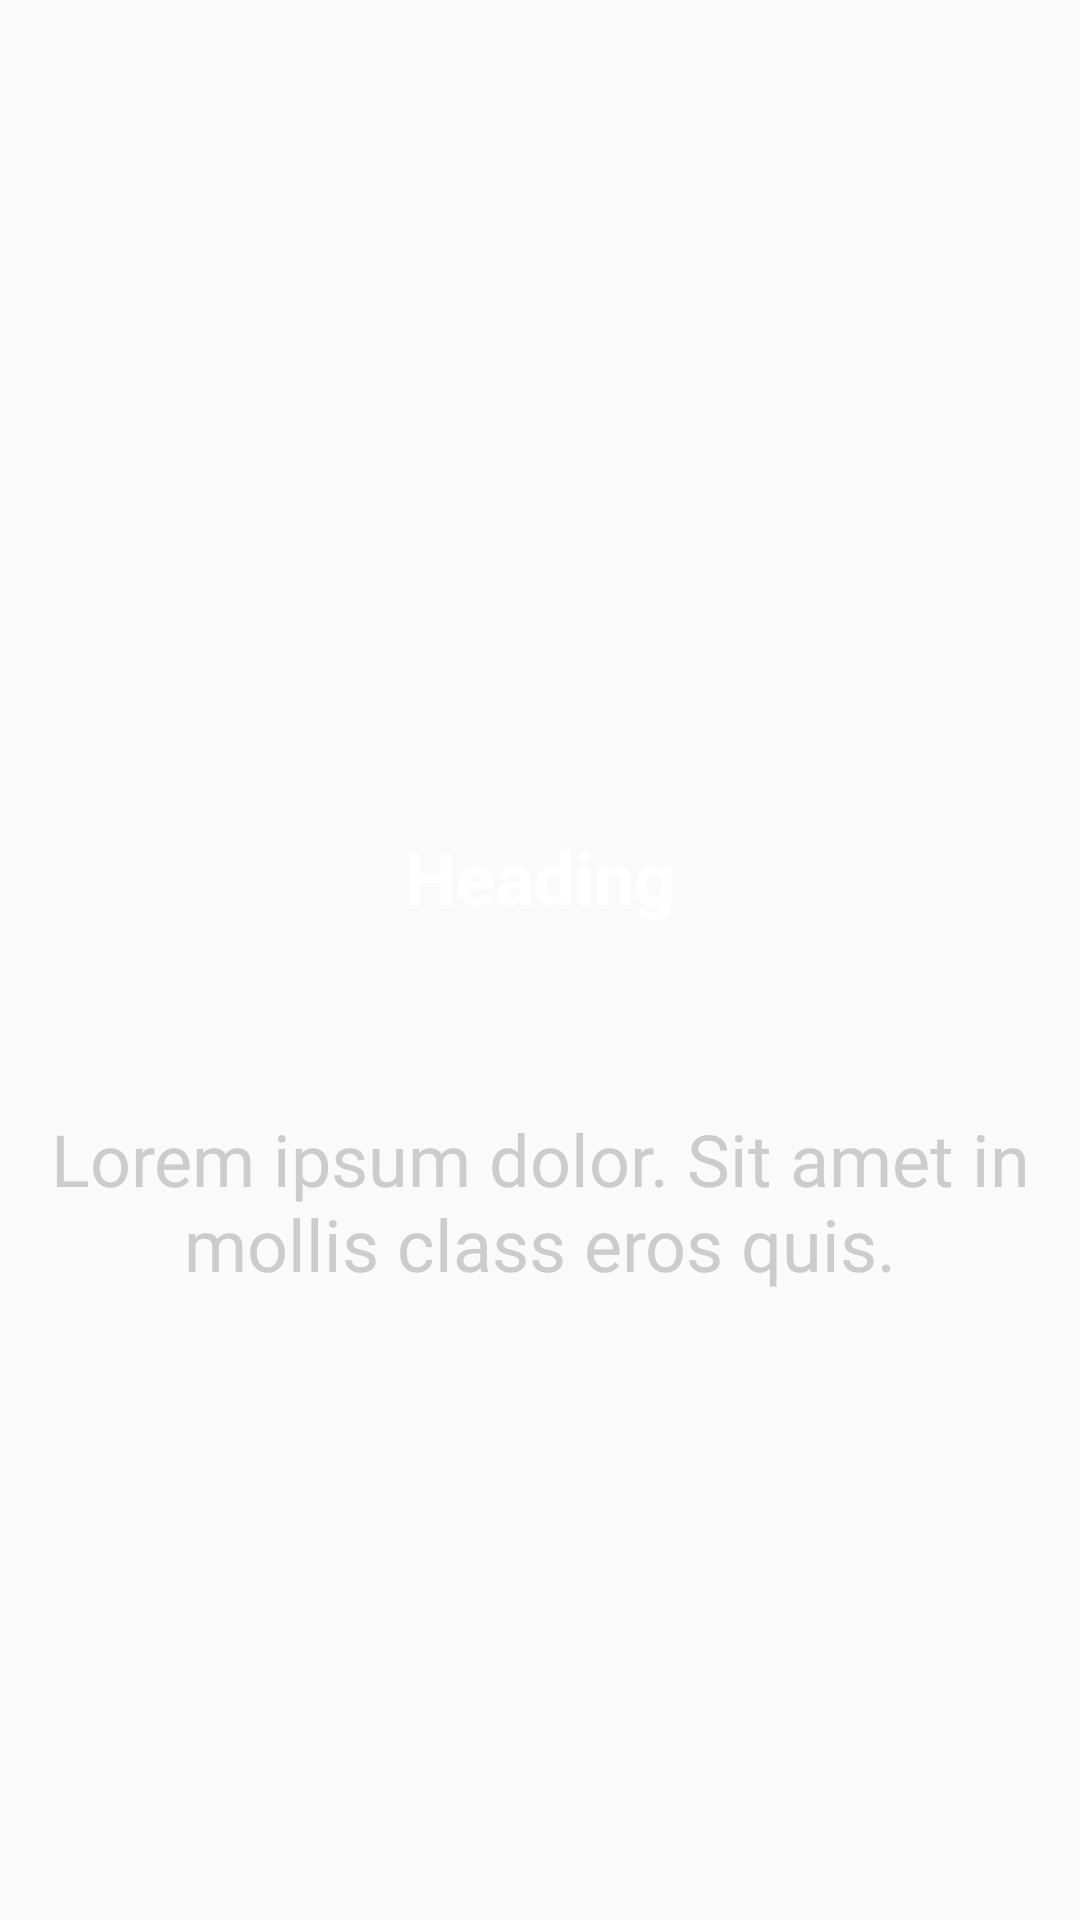

Reconstruct the res/layout file that produces this screen, plus the resources it refers to.
<!-- AndroidManifest.xml: application theme AppTheme -->
<!-- res/layout/slide_layout.xml -->
<?xml version="1.0" encoding="utf-8"?>
<android.support.constraint.ConstraintLayout xmlns:android="http://schemas.android.com/apk/res/android"
    xmlns:app="http://schemas.android.com/apk/res-auto"
    xmlns:tools="http://schemas.android.com/tools"
    android:layout_width="match_parent"
    android:layout_height="match_parent">

    <ImageView
        android:id="@+id/imageView"
        android:layout_width="200sp"
        android:layout_height="200sp"
        android:layout_marginEnd="8dp"
        android:layout_marginStart="8dp"
        android:layout_marginTop="52dp"
        app:layout_constraintEnd_toEndOf="parent"
        app:layout_constraintStart_toStartOf="parent"
        app:layout_constraintTop_toTopOf="parent"
        app:srcCompat="@drawable/eat" />

    <TextView
        android:id="@+id/heading"
        android:layout_width="wrap_content"
        android:layout_height="36dp"
        android:layout_marginEnd="8dp"
        android:layout_marginStart="8dp"
        android:layout_marginTop="24dp"
        android:textColor="@color/white"
        android:text="Heading"
        android:textSize="24sp"
        android:textStyle="bold"
        app:layout_constraintEnd_toEndOf="parent"
        app:layout_constraintStart_toStartOf="parent"
        app:layout_constraintTop_toBottomOf="@+id/imageView" />

    <TextView
        android:id="@+id/message"
        android:layout_width="0dp"
        android:layout_height="150sp"
        android:layout_marginBottom="8dp"
        android:layout_marginEnd="8dp"
        android:layout_marginStart="8dp"
        android:layout_marginTop="8dp"
        android:gravity="center"
        android:textColor="@color/colorTransparentWhite"
        android:text="Lorem ipsum dolor. Sit amet in mollis class eros quis."
        android:textSize="24sp"
        app:layout_constraintBottom_toBottomOf="parent"
        app:layout_constraintEnd_toEndOf="parent"
        app:layout_constraintHorizontal_bias="0.0"
        app:layout_constraintStart_toStartOf="parent"
        app:layout_constraintTop_toBottomOf="@+id/heading"
        app:layout_constraintVertical_bias="0.033" />
</android.support.constraint.ConstraintLayout>
<!-- resources referenced by this layout -->
<resources>
  <color name="colorTransparentWhite">#cccccc</color>
  <color name="white">#ffffff</color>
  <style name="AppTheme" parent="Theme.AppCompat.Light.NoActionBar">
          
          <item name="android:windowFullscreen">true</item>
          <item name="colorPrimary">@color/colorPrimary</item>
          <item name="colorPrimaryDark">@color/colorPrimaryDark</item>
          <item name="colorAccent">@color/colorAccent</item>
      </style>
  <color name="colorPrimary">#262938</color>
  <color name="colorPrimaryDark">#181A24</color>
  <color name="colorAccent">#FF4081</color>
</resources>
